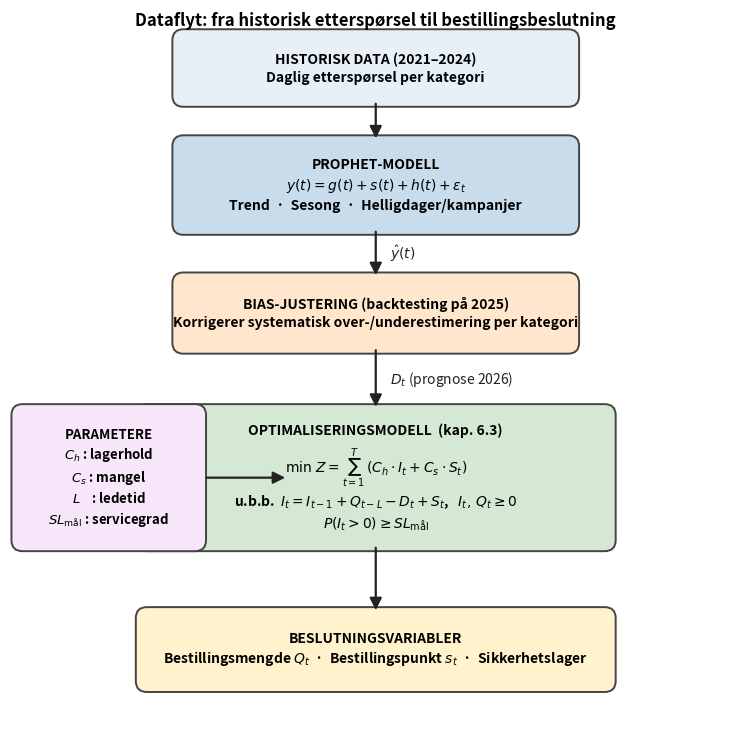

Here is the Python script that generated this plot: (Note: this script raises an exception after producing the figure.)
"""
Genererer Figur 6.6 — flytmodell som viser hvordan Prophet-prognosen mates inn
i den kvantitative optimaliseringsmodellen i kapittel 6.3 av rapporten.

Output: 006 analysis/figures/16_flytmodell_prognose_optimalisering.png
"""

from pathlib import Path

import matplotlib.pyplot as plt
from matplotlib.patches import FancyArrowPatch, FancyBboxPatch

# ---------------------------------------------------------------------------
# Layout
# ---------------------------------------------------------------------------
FIG_W, FIG_H = 11.0, 9.5
fig, ax = plt.subplots(figsize=(FIG_W, FIG_H))
ax.set_xlim(0, 10)
ax.set_ylim(0, 10)
ax.set_aspect("equal")
ax.axis("off")

# Fargepalett (matter, profesjonell — matcher rapportens øvrige figurer)
COL_DATA = "#E8F0F7"     # lys blå — input
COL_PROPHET = "#C8DCEC"  # blå — prognose
COL_BIAS = "#FFE6CC"     # lys oransje — korreksjon
COL_OPT = "#D5E8D4"      # lys grønn — optimering
COL_PARAM = "#F8E6FA"    # lys lilla — parametere
COL_OUT = "#FFF2CC"      # lys gul — output
EDGE = "#444444"
ARROW = "#222222"


def add_box(x, y, w, h, text, facecolor, fontsize=10, fontweight="normal"):
    """Tegn en avrundet boks med sentrert tekst."""
    box = FancyBboxPatch(
        (x - w / 2, y - h / 2),
        w,
        h,
        boxstyle="round,pad=0.08,rounding_size=0.15",
        linewidth=1.4,
        edgecolor=EDGE,
        facecolor=facecolor,
    )
    ax.add_patch(box)
    ax.text(
        x,
        y,
        text,
        ha="center",
        va="center",
        fontsize=fontsize,
        fontweight=fontweight,
        linespacing=1.35,
    )


def add_arrow(x1, y1, x2, y2, label=None, label_offset=(0.15, 0.0)):
    """Tegn en pil mellom to punkter, med valgfri label."""
    arrow = FancyArrowPatch(
        (x1, y1),
        (x2, y2),
        arrowstyle="-|>",
        mutation_scale=18,
        linewidth=1.6,
        color=ARROW,
        shrinkA=2,
        shrinkB=2,
    )
    ax.add_patch(arrow)
    if label:
        mx, my = (x1 + x2) / 2 + label_offset[0], (y1 + y2) / 2 + label_offset[1]
        ax.text(
            mx,
            my,
            label,
            fontsize=10,
            fontstyle="italic",
            ha="left",
            va="center",
            color="#222222",
        )


# ---------------------------------------------------------------------------
# Bokser
# ---------------------------------------------------------------------------
# Hovedflyt (vertikal, sentrert på x = 5)
add_box(
    5.0, 9.2, 5.4, 0.9,
    "HISTORISK DATA (2021–2024)\nDaglig etterspørsel per kategori",
    COL_DATA, fontsize=10, fontweight="bold",
)

add_box(
    5.0, 7.6, 5.4, 1.2,
    "PROPHET-MODELL\n"
    r"$y(t) = g(t) + s(t) + h(t) + \varepsilon_t$"
    "\nTrend  ·  Sesong  ·  Helligdager/kampanjer",
    COL_PROPHET, fontsize=10, fontweight="bold",
)

add_box(
    5.0, 5.85, 5.4, 0.95,
    "BIAS-JUSTERING (backtesting på 2025)\n"
    "Korrigerer systematisk over-/underestimering per kategori",
    COL_BIAS, fontsize=10, fontweight="bold",
)

add_box(
    5.0, 3.6, 6.4, 1.85,
    "OPTIMALISERINGSMODELL  (kap. 6.3)\n"
    r"$\min\ Z = \sum_{t=1}^{T}\,(C_h \cdot I_t + C_s \cdot S_t)$"
    "\n"
    r"u.b.b.  $I_t = I_{t-1} + Q_{t-L} - D_t + S_t$,   $I_t,\,Q_t \geq 0$"
    "\n"
    r"$P(I_t > 0) \geq SL_{\mathrm{mål}}$",
    COL_OPT, fontsize=10, fontweight="bold",
)

add_box(
    5.0, 1.25, 6.4, 1.0,
    "BESLUTNINGSVARIABLER\n"
    r"Bestillingsmengde $Q_t$  ·  Bestillingspunkt $s_t$  ·  Sikkerhetslager",
    COL_OUT, fontsize=10, fontweight="bold",
)

# Sidekasse: parametere (kobles inn på optimeringssteget)
add_box(
    1.35, 3.6, 2.5, 1.85,
    "PARAMETERE\n"
    r"$C_h$ : lagerhold"
    "\n"
    r"$C_s$ : mangel"
    "\n"
    r"$L$    : ledetid"
    "\n"
    r"$SL_{\mathrm{mål}}$ : servicegrad",
    COL_PARAM, fontsize=9.5, fontweight="bold",
)

# ---------------------------------------------------------------------------
# Piler (hovedflyt)
# ---------------------------------------------------------------------------
add_arrow(5.0, 8.75, 5.0, 8.20)               # Data → Prophet
add_arrow(5.0, 7.00, 5.0, 6.33, label=r"$\hat{y}(t)$", label_offset=(0.2, 0.0))
add_arrow(5.0, 5.38, 5.0, 4.53, label=r"$D_t$ (prognose 2026)", label_offset=(0.2, 0.0))
add_arrow(5.0, 2.68, 5.0, 1.75)               # Optimering → beslutninger

# Pil fra parametere inn i optimering
add_arrow(2.65, 3.6, 3.80, 3.6)

# ---------------------------------------------------------------------------
# Tittel og forklaring
# ---------------------------------------------------------------------------
ax.text(
    5.0, 9.85,
    "Dataflyt: fra historisk etterspørsel til bestillingsbeslutning",
    ha="center", va="center", fontsize=12, fontweight="bold",
)

# ---------------------------------------------------------------------------
# Lagre
# ---------------------------------------------------------------------------
ROOT = Path(__file__).resolve().parents[2]
OUTPUT = ROOT / "006 analysis" / "figures" / "16_flytmodell_prognose_optimalisering.png"
OUTPUT.parent.mkdir(parents=True, exist_ok=True)
plt.tight_layout()
plt.savefig(OUTPUT, dpi=180, bbox_inches="tight", facecolor="white")
plt.close(fig)
print(f"Skrev: {OUTPUT}")
